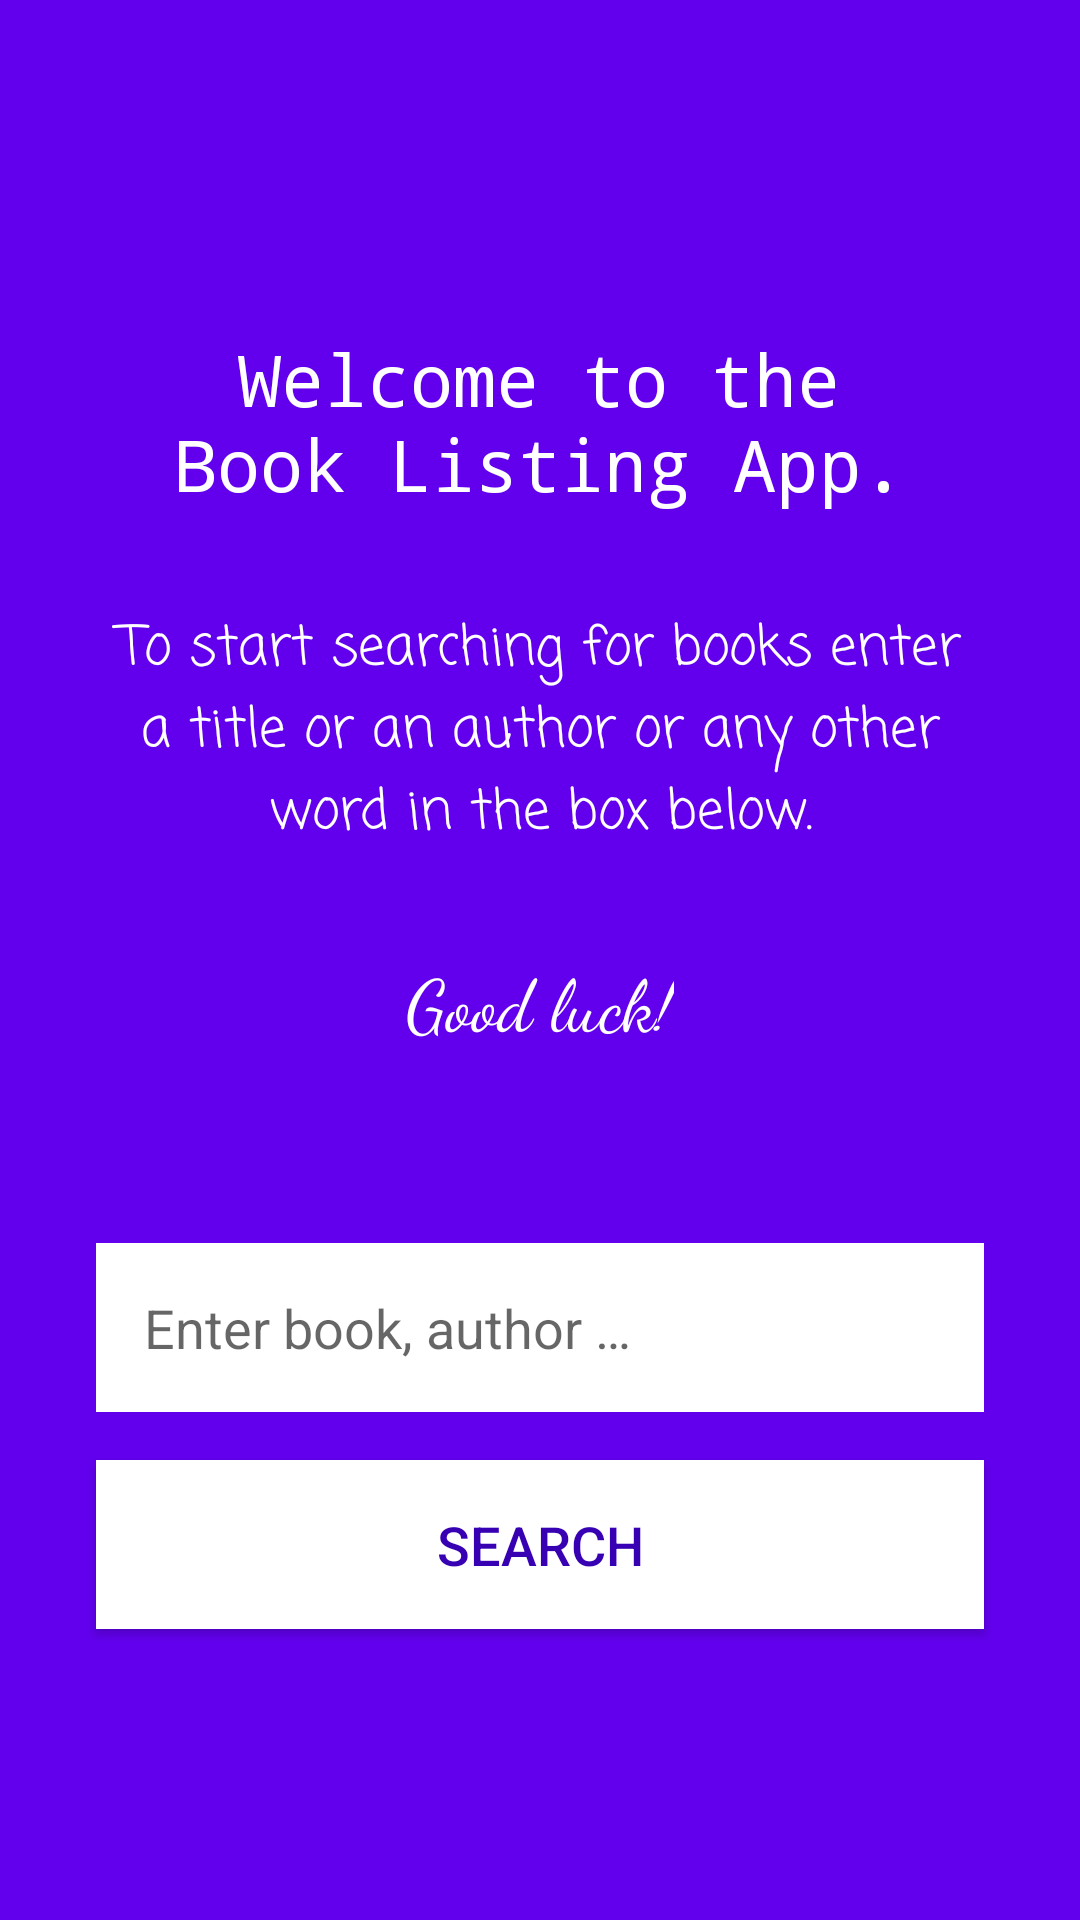

Produce the Android XML layout that renders to this screen, including the resource entries it uses.
<!-- AndroidManifest.xml: application theme AppTheme -->
<!-- res/layout/activity_first.xml -->
<?xml version="1.0" encoding="utf-8"?>
<ScrollView
    xmlns:android="http://schemas.android.com/apk/res/android"
    xmlns:tools="http://schemas.android.com/tools"
    android:layout_width="match_parent"
    android:layout_height="match_parent"
    android:background="@color/colorPrimary"
    tools:context="com.example.booklistingapp.FirstActivity">

    <LinearLayout
        android:layout_width="match_parent"
        android:layout_height="wrap_content"
        android:orientation="vertical"
        android:padding="@dimen/padding_margin_16dp">

        <TextView
            android:id="@+id/welcome_text_view"
            style="@style/welcome_text_view"
            android:text="@string/welcome"
            android:layout_gravity="center_horizontal"
            tools:ignore="UnusedAttribute"/>

        <TextView
            android:id="@+id/start_searching_text_view"
            android:layout_width="match_parent"
            android:layout_height="wrap_content"
            android:layout_gravity="center_horizontal"
            android:fontFamily="casual"
            android:padding="@dimen/padding_margin_16dp"
            android:text="@string/start_searching"
            android:textAlignment="center"
            android:textColor="@android:color/background_light"
            android:textSize="@dimen/text_size_medium"
            tools:ignore="UnusedAttribute"/>

        <TextView
            android:id="@+id/good_luck_text_view"
            android:layout_width="wrap_content"
            android:layout_height="wrap_content"
            android:layout_gravity="center_horizontal"
            android:fontFamily="cursive"
            android:padding="@dimen/padding_margin_16dp"
            android:text="@string/good_luck"
            android:textAlignment="center"
            android:textColor="@android:color/background_light"
            android:textSize="@dimen/text_size_big"
            tools:ignore="UnusedAttribute"
            android:layout_marginBottom="@dimen/padding_margin_48dp"/>

        <EditText
            android:id="@+id/search_edit_text"
            style="@style/down_button"
            android:ems="10"
            android:hint="@string/enter_book_author"
            android:inputType="text|textPersonName"
            android:maxLength="49"
            android:maxLines="1"
            />

        <Button
            android:id="@+id/searchButton"
            style="@style/down_button"
            android:layout_marginBottom="@dimen/padding_margin_24dp"
            android:layout_marginTop="@dimen/padding_margin_16dp"
            android:text="@string/search"
            android:textColor="@color/colorPrimaryDark"
            android:textSize="@dimen/text_size_medium"/>
    </LinearLayout>
</ScrollView>
<!-- resources referenced by this layout -->
<resources>
  <dimen name="padding_margin_16dp">16dp</dimen>
  <dimen name="padding_margin_24dp">24dp</dimen>
  <dimen name="padding_margin_48dp">48dp</dimen>
  <dimen name="text_size_big">24sp</dimen>
  <dimen name="text_size_medium">18sp</dimen>
  <string name="enter_book_author">Enter book, author …</string>
  <string name="good_luck">Good luck!</string>
  <string name="search">Search</string>
  <string name="start_searching">To start searching for books enter a title or an author or any other word in the box below.</string>
  <string name="welcome">Welcome to the\nBook Listing App.</string>
  <style name="down_button">
          <item name="android:layout_width">match_parent</item>
          <item name="android:layout_height">wrap_content</item>
          <item name="android:background">@android:color/background_light</item>
          <item name="android:padding">@dimen/padding_margin_16dp</item>
          <item name="android:layout_marginLeft">@dimen/padding_margin_16dp</item>
          <item name="android:layout_marginRight">@dimen/padding_margin_16dp</item>
      </style>
  <style name="welcome_text_view">
          <item name="android:layout_width">wrap_content</item>
          <item name="android:layout_height">wrap_content</item>
          <item name="android:layout_centerInParent">false</item>
          <item name="android:fontFamily">monospace</item>
          <item name="android:padding">@dimen/padding_margin_16dp</item>
          <item name="android:textAlignment">center</item>
          <item name="android:textColor">@android:color/background_light</item>
          <item name="android:textSize">@dimen/text_size_big</item>
          <item name="android:layout_alignParentTop">true</item>
          <item name="android:layout_centerHorizontal">true</item>
          <item name="android:layout_marginTop">@dimen/welcome_margin_top</item>
      </style>
  <style name="AppTheme" parent="Theme.AppCompat.Light.DarkActionBar">
          
          <item name="colorPrimary">@color/colorPrimary</item>
          <item name="colorPrimaryDark">@color/colorPrimaryDark</item>
          <item name="colorAccent">@color/colorAccent</item>
      </style>
  <dimen name="welcome_margin_top">78dp</dimen>
  <!-- not gathered from this repository: default colours our renderer supplied (Android Studio template values) -->
  <color name="colorPrimary">#FF6200EE</color>
  <color name="colorPrimaryDark">#FF3700B3</color>
  <color name="colorAccent">#FF03DAC5</color>
</resources>
